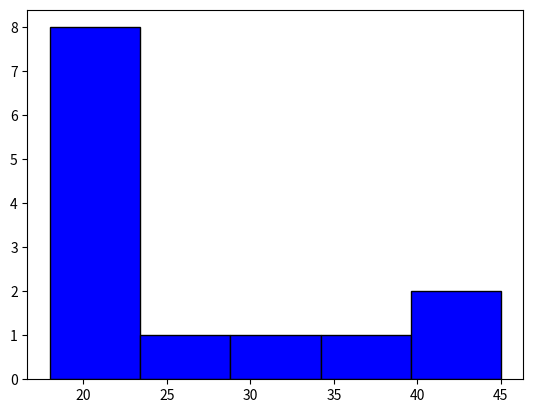

Reproduce this figure in Python.
import matplotlib.pyplot as plt

edades = [20, 22, 21, 25, 30, 35, 18, 19, 40, 45, 22, 23, 21]

plt.hist(edades, bins=5, color="blue", edgecolor="black")

plt.show()
